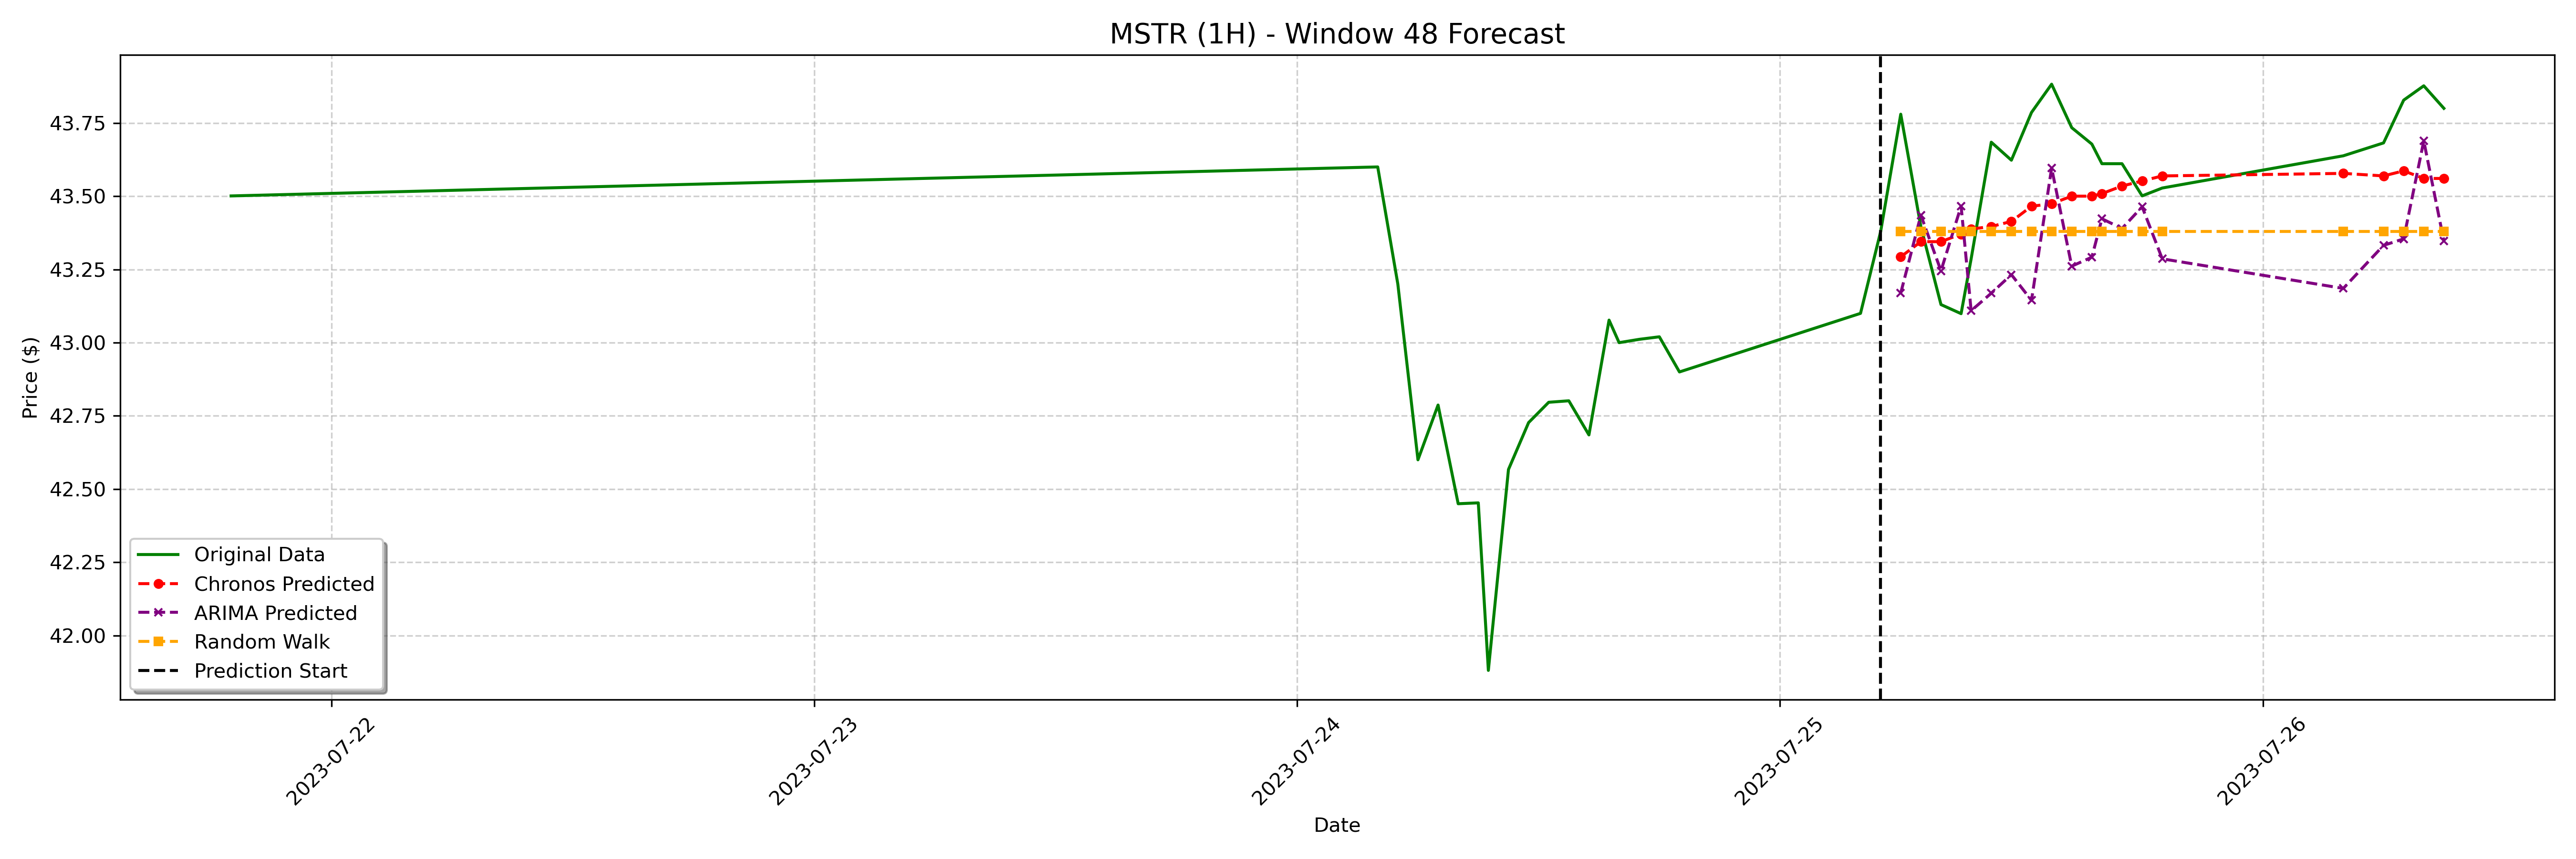

The data file committed next to this chart (first rows):
date, actual, chronos_forecast, arima_forecast, random_walk_forecast
2023-07-25 06:00:00-04:00, 43.78, 43.29, 43.17, 43.38
2023-07-25 07:00:00-04:00, 43.4, 43.34, 43.44, 43.38
2023-07-25 08:00:00-04:00, 43.13, 43.34, 43.25, 43.38
2023-07-25 09:00:00-04:00, 43.1, 43.37, 43.47, 43.38
2023-07-25 09:30:00-04:00, 43.29, 43.39, 43.11, 43.38
2023-07-25 10:30:00-04:00, 43.68, 43.4, 43.17, 43.38
2023-07-25 11:30:00-04:00, 43.62, 43.41, 43.23, 43.38
2023-07-25 12:30:00-04:00, 43.79, 43.47, 43.14, 43.38
2023-07-25 13:30:00-04:00, 43.88, 43.47, 43.6, 43.38
2023-07-25 14:30:00-04:00, 43.73, 43.5, 43.26, 43.38
2023-07-25 15:30:00-04:00, 43.68, 43.5, 43.29, 43.38
2023-07-25 16:00:00-04:00, 43.61, 43.51, 43.42, 43.38
2023-07-25 17:00:00-04:00, 43.61, 43.53, 43.39, 43.38
2023-07-25 18:00:00-04:00, 43.5, 43.55, 43.46, 43.38
2023-07-25 19:00:00-04:00, 43.53, 43.57, 43.29, 43.38
2023-07-26 04:00:00-04:00, 43.64, 43.58, 43.19, 43.38
2023-07-26 06:00:00-04:00, 43.68, 43.57, 43.33, 43.38
2023-07-26 07:00:00-04:00, 43.83, 43.59, 43.35, 43.38
2023-07-26 08:00:00-04:00, 43.88, 43.56, 43.69, 43.38
2023-07-26 09:00:00-04:00, 43.8, 43.56, 43.35, 43.38
